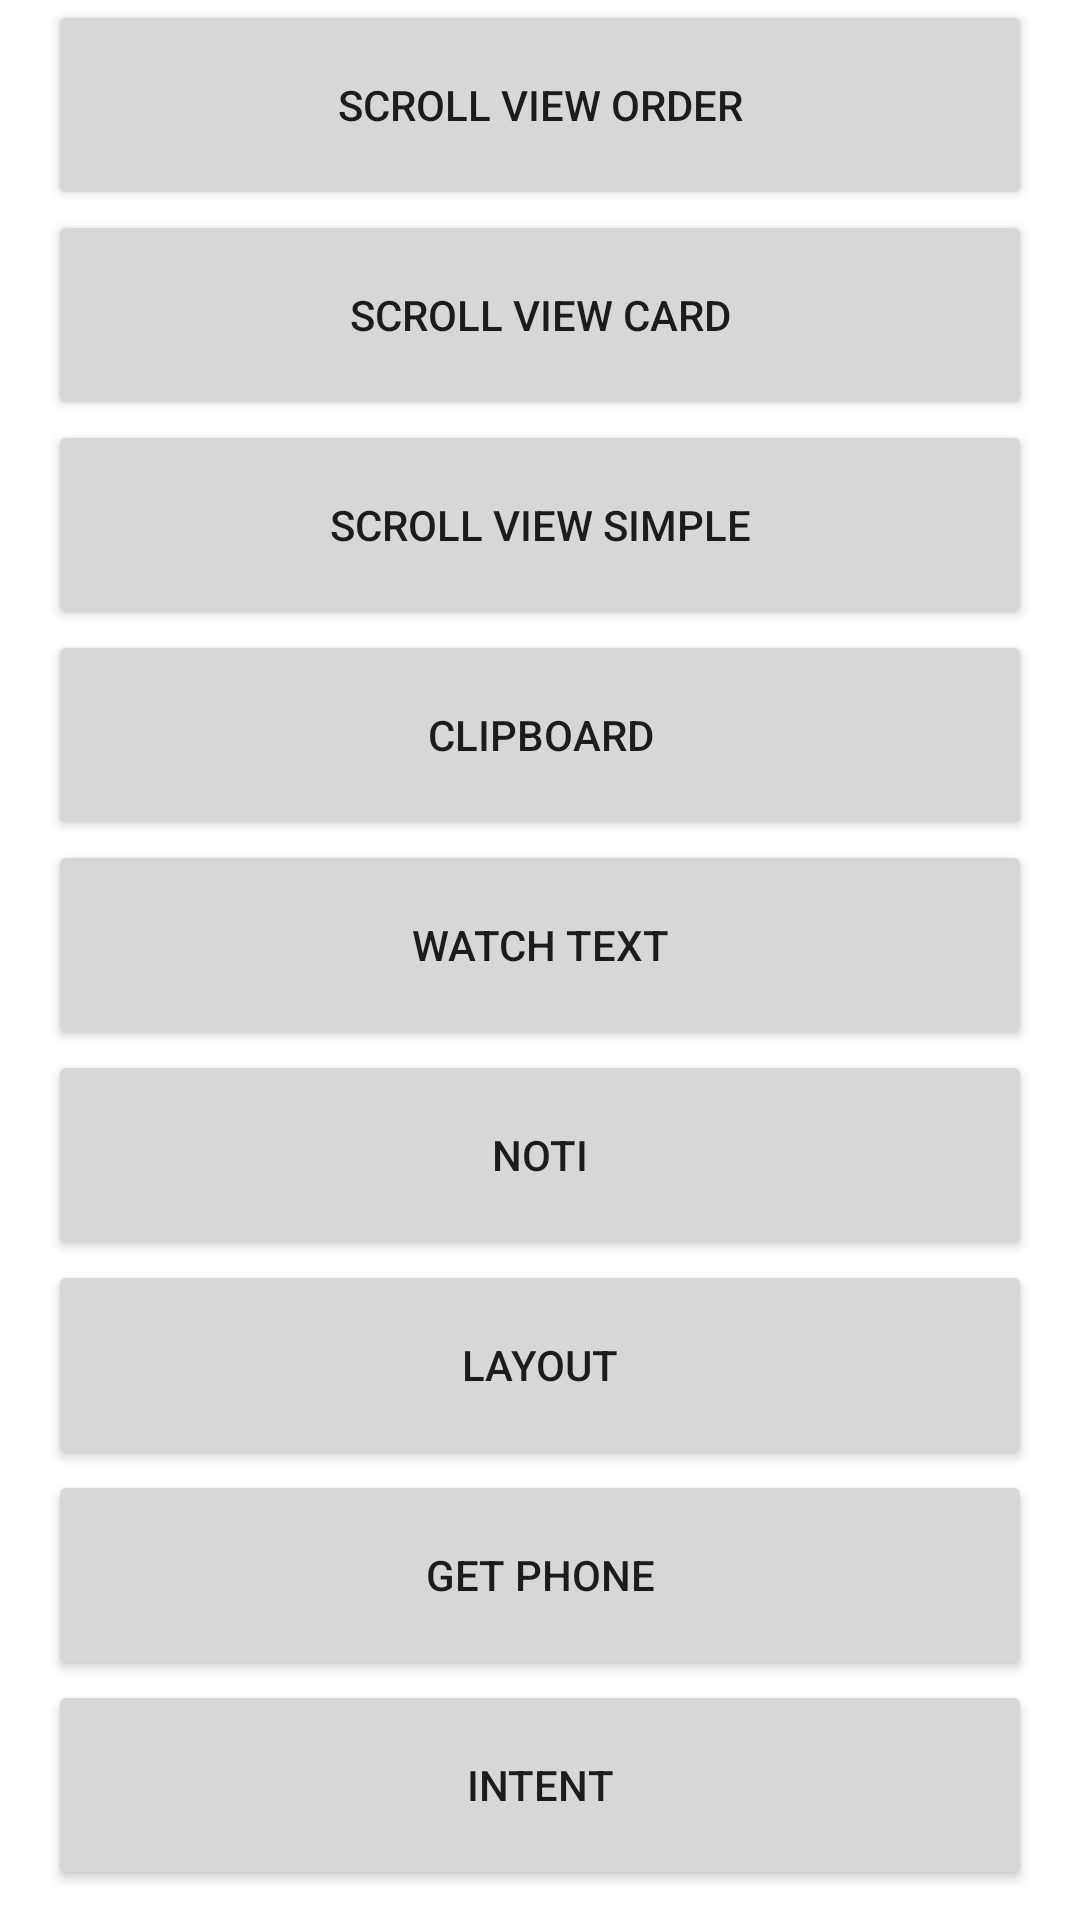

Here is an Android app screen rendered from its layout file. Give the layout XML and the strings, colors and styles it references.
<!-- AndroidManifest.xml: application theme Theme.BareApp -->
<!-- res/layout/activity_main.xml -->
<?xml version="1.0" encoding="utf-8"?>
<androidx.constraintlayout.widget.ConstraintLayout xmlns:android="http://schemas.android.com/apk/res/android"
    xmlns:app="http://schemas.android.com/apk/res-auto"
    xmlns:tools="http://schemas.android.com/tools"
    android:layout_width="match_parent"
    android:layout_height="match_parent"
    tools:context=".MainActivity">

    <ScrollView
        android:layout_width="match_parent"
        android:layout_height="match_parent"
        app:layout_constraintBottom_toBottomOf="parent"
        app:layout_constraintEnd_toEndOf="parent"
        app:layout_constraintHorizontal_bias="1.0"
        app:layout_constraintStart_toStartOf="parent"
        app:layout_constraintTop_toTopOf="parent"
        app:layout_constraintVertical_bias="1.0">

        <LinearLayout
            android:layout_width="match_parent"
            android:layout_height="wrap_content"
            android:orientation="vertical">

            <Button
                android:id="@+id/button9"
                android:layout_width="match_parent"
                android:layout_height="70dp"
                android:layout_marginStart="16dp"
                android:layout_marginLeft="16dp"
                android:layout_marginEnd="16dp"
                android:layout_marginRight="16dp"
                android:text="Scroll view order" />

            <Button
                android:id="@+id/button8"
                android:layout_width="match_parent"
                android:layout_height="70dp"
                android:layout_marginStart="16dp"
                android:layout_marginLeft="16dp"
                android:layout_marginEnd="16dp"
                android:layout_marginRight="16dp"
                android:text="Scroll view card" />

            <Button
                android:id="@+id/button6"
                android:layout_width="match_parent"
                android:layout_height="70dp"
                android:layout_marginStart="16dp"
                android:layout_marginLeft="16dp"
                android:layout_marginEnd="16dp"
                android:layout_marginRight="16dp"
                android:text="Scroll View Simple" />

            <Button
                android:id="@+id/button7"
                android:layout_width="match_parent"
                android:layout_height="70dp"
                android:layout_marginStart="16dp"
                android:layout_marginLeft="16dp"
                android:layout_marginEnd="16dp"
                android:layout_marginRight="16dp"
                android:text="Clipboard" />

            <Button
                android:id="@+id/button5"
                android:layout_width="match_parent"
                android:layout_height="70dp"
                android:layout_marginStart="16dp"
                android:layout_marginLeft="16dp"
                android:layout_marginEnd="16dp"
                android:layout_marginRight="16dp"
                android:text="Watch text" />

            <Button
                android:id="@+id/button4"
                android:layout_width="match_parent"
                android:layout_height="70dp"
                android:layout_marginStart="16dp"
                android:layout_marginLeft="16dp"
                android:layout_marginEnd="16dp"
                android:layout_marginRight="16dp"
                android:text="Noti" />

            <Button
                android:id="@+id/button3"
                android:layout_width="match_parent"
                android:layout_height="70dp"
                android:layout_marginStart="16dp"
                android:layout_marginLeft="16dp"
                android:layout_marginEnd="16dp"
                android:layout_marginRight="16dp"
                android:text="Layout" />

            <Button
                android:id="@+id/button2"
                android:layout_width="match_parent"
                android:layout_height="70dp"
                android:layout_marginStart="16dp"
                android:layout_marginLeft="16dp"
                android:layout_marginEnd="16dp"
                android:layout_marginRight="16dp"
                android:text="Get Phone" />

            <Button
                android:id="@+id/button1"
                android:layout_width="match_parent"
                android:layout_height="70dp"
                android:layout_marginStart="16dp"
                android:layout_marginLeft="16dp"
                android:layout_marginEnd="16dp"
                android:layout_marginRight="16dp"
                android:text="Intent" />


        </LinearLayout>
    </ScrollView>
</androidx.constraintlayout.widget.ConstraintLayout>
<!-- resources referenced by this layout -->
<resources>
  <style name="Theme.BareApp" parent="Theme.MaterialComponents.DayNight.DarkActionBar">
          
          <item name="colorPrimary">#4CAF50</item>
          <item name="colorPrimaryVariant">@color/purple_700</item>
          <item name="colorOnPrimary">@color/white</item>
          
          <item name="colorSecondary">#009688</item>
          <item name="colorSecondaryVariant">#FFEB3B</item>
          <item name="colorOnSecondary">@color/black</item>
          
          <item name="android:statusBarColor" tools:targetApi="l">?attr/colorPrimaryVariant</item>
          
      </style>
  <color name="purple_700">#8BC34A</color>
  <color name="white">#FFFFFFFF</color>
  <color name="black">#FF000000</color>
</resources>
